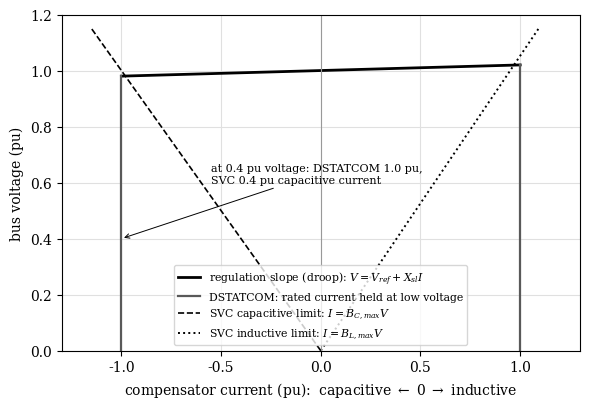

Python code for this plot: (Note: this script raises an exception after producing the figure.)
import numpy as np, matplotlib
matplotlib.use('Agg')
import matplotlib.pyplot as plt
from matplotlib.patches import FancyBboxPatch, FancyArrowPatch, Circle, Rectangle
plt.rcParams.update({'font.family':'serif','font.serif':['DejaVu Serif'],'mathtext.fontset':'dejavuserif','font.size':10,'axes.grid':True,'grid.color':'0.88','savefig.dpi':220,'legend.fontsize':8.5})
D=np.deg2rad; out='fig/'
def save(f,n): f.tight_layout(); f.savefig(out+n+'.png',bbox_inches='tight'); plt.close(f)
def box(ax,x,y,w,h,t,fs=8.5,fc='#f2f2f2'):
    ax.add_patch(FancyBboxPatch((x-w/2,y-h/2),w,h,boxstyle='round,pad=0.02',fc=fc,ec='k',lw=1)); ax.text(x,y,t,ha='center',va='center',fontsize=fs)
def arr(ax,p,q,**k): ax.add_patch(FancyArrowPatch(p,q,arrowstyle='-|>',mutation_scale=11,color='k',lw=1,**k))

# 1. DSTATCOM vs SVC V-I (corrected slope)
f,ax=plt.subplots(figsize=(6,4.2)); I=np.linspace(-1,1,10)
ax.plot([-1,1],[0.98,1.02],'k',lw=2,label='regulation slope (droop): $V=V_{ref}+X_{sl}I$')
ax.plot([-1,-1],[0,0.98],color='0.35',lw=1.6,label='DSTATCOM: rated current held at low voltage'); ax.plot([1,1],[0,1.02],color='0.35',lw=1.6)
v=np.linspace(0,1.15,50); ax.plot(-v,v,'k--',lw=1.2,label=r'SVC capacitive limit: $I=B_{C,max}V$'); ax.plot(v*0.95,v,'k:',lw=1.4,label=r'SVC inductive limit: $I=B_{L,max}V$')
ax.axvline(0,color='0.6',lw=0.8); ax.set_xlim(-1.3,1.3); ax.set_ylim(0,1.2)
ax.set_xlabel(r'compensator current (pu):  capacitive $\leftarrow$ 0 $\rightarrow$ inductive'); ax.set_ylabel('bus voltage (pu)'); ax.legend(loc='lower center',fontsize=7.8)
ax.annotate('at 0.4 pu voltage: DSTATCOM 1.0 pu,\nSVC 0.4 pu capacitive current',(-1,0.4),(-0.55,0.6),fontsize=8,arrowprops=dict(arrowstyle='->',lw=0.7))
save(f,'f9_vi')

# 2. UPQC control hierarchy
f,ax=plt.subplots(figsize=(8.6,3.6)); ax.axis('off'); ax.set_xlim(0,10); ax.set_ylim(0,4.4)
layers=[('Supervisor: mode (UPQC-P/Q/S), limits, priority, protection',3.9),('Reference extraction: PLL, sequence/harmonic separation ($v_L^*$, $i_s^*$)',3.05),('Outer loops: DC-link energy, load-voltage magnitude',2.2),('Inner loops: series voltage, shunt current, active damping',1.35),('Modulation, current/voltage saturation, anti-windup',0.5)]
for i,(t,y) in enumerate(layers):
    box(ax,4.3,y,7.6,0.6,t,fs=9,fc=['#dfe7f0','#eef2f7','#f2f2f2','#f7f7f7','#ffffff'][i])
    if i<4: arr(ax,(4.3,y-0.3),(4.3,y-0.55))
ax.text(8.55,3.9,'seconds',fontsize=8.5,va='center'); ax.text(8.55,2.2,'10-100 ms',fontsize=8.5,va='center'); ax.text(8.55,1.35,'< 1 ms',fontsize=8.5,va='center'); ax.text(8.55,0.5,'switching',fontsize=8.5,va='center')
ax.annotate('',(9.6,0.4),(9.6,4.0),arrowprops=dict(arrowstyle='<->',lw=0.8)); ax.text(9.7,2.2,'bandwidth',rotation=90,va='center',fontsize=8.5)
save(f,'f9_upqc_ctrl')

# 3. J(delta) UPQC-S
f,ax=plt.subplots(figsize=(6,3.6)); d=np.linspace(-10,60,700)
for pf,ls in [(0.8,'-'),(0.95,'--')]:
    phi=np.arccos(pf); Vs=184; I=25; Is=230*I*pf/Vs; dd=D(d)
    J=Is*abs(230*np.exp(1j*dd)-Vs)+230*abs(I*np.exp(1j*(dd-phi))-Is); k=np.argmin(J)
    ax.plot(d,J/1e3,'k',ls=ls,lw=1.6,label=f'pf = {pf}'); ax.plot(d[k],J[k]/1e3,'ko',ms=5); ax.annotate(f'min {J[k]:.0f} VA at δ = {d[k]:.1f}°',(d[k],J[k]/1e3),(d[k]-14 if pf>0.9 else d[k]-2,J[k]/1e3+(4.2 if pf>0.9 else 2.6)),fontsize=8.5,arrowprops=dict(arrowstyle='->',lw=0.7))
ax.set_xlabel('restored load-voltage angle δ (deg)'); ax.set_ylabel(r'$J=S_{se}+S_{sh}$ (kVA)'); ax.legend()
save(f,'f9_J')

# 4. Harmonic source types
f,axs=plt.subplots(1,2,figsize=(8.6,2.9))
for ax,t in zip(axs,['(a) current-source type: thyristor rectifier, large $L_{dc}$','(b) voltage-source type: diode rectifier, large $C_{dc}$']):
    ax.axis('off'); ax.set_xlim(0,10); ax.set_ylim(0,5); ax.set_title(t,fontsize=9)
    ax.plot([0.5,9],[4,4],'k'); ax.plot([0.5,9],[1,1],'k'); ax.add_patch(Circle((0.5,2.5),0.5,fill=False)); ax.text(0.5,2.5,'$V_{sh}$',ha='center',va='center',fontsize=8)
    ax.plot([0.5,0.5],[3,4],'k'); ax.plot([0.5,0.5],[1,2],'k'); ax.add_patch(Rectangle((2,3.75),1.2,0.5,fill=False)); ax.text(2.6,4.45,'$Z_s$',ha='center',fontsize=9)
    ax.text(4.3,4.3,'PCC',fontsize=8)
for ax in axs: ax.plot([4.5,4.5],[3.95,4.05],'k')
ax=axs[0]; ax.plot([7,7],[4,3.4],'k'); ax.add_patch(Circle((7,2.5),0.55,fill=False)); ax.annotate('',(7,3.0),(7,2.0),arrowprops=dict(arrowstyle='->')); ax.text(7.75,2.5,'$I_{Lh}$',fontsize=9); ax.plot([7,7],[1.95,1],'k')
ax.plot([8.6,8.6],[4,3.4],'k'); ax.add_patch(Rectangle((8.35,1.8),0.5,1.4,fill=False)); ax.text(9.0,2.5,'$Z_L$ large',fontsize=8); ax.plot([8.6,8.6],[1.8,1],'k'); ax.text(5.6,0.3,'Norton: shunt APF suitable',fontsize=8.5,ha='center')
ax=axs[1]; ax.plot([7,7],[4,3.6],'k'); ax.add_patch(Rectangle((6.75,3.0),0.5,0.6,fill=False)); ax.text(7.4,3.2,'$Z_L$ small',fontsize=8); ax.add_patch(Circle((7,2.2),0.5,fill=False)); ax.text(7,2.2,'$V_{Lh}$',ha='center',va='center',fontsize=8); ax.plot([7,7],[3.0,2.7],'k'); ax.plot([7,7],[1.7,1],'k'); ax.text(5.6,0.3,'Thevenin: series APF suitable',fontsize=8.5,ha='center')
save(f,'f9_hsources')

# 5. series hybrid frequency response
h=np.linspace(1,25,2000); Xs=0.06; Rs=0.006
ht=4.8; Q=30; XL=1/ht**2*1  # filter with Xc at fund = 1/... choose Xc1=2 pu (0.5 pu var)
Xc1=2.0; XL1=Xc1/ht**2; R=XL1*ht/Q
ZF=R+1j*(h*XL1-Xc1/h); Zs=Rs+1j*h*Xs
f,axs=plt.subplots(1,2,figsize=(8.8,3.4))
for K,ls,lab in [(0,'-','passive filter only'),(0.5,'--','with series APF, K = 0.5 pu'),(2,':','with series APF, K = 2 pu')]:
    axs[0].semilogy(h,abs(ZF/(Zs+ZF+K)),'k',ls=ls,lw=1.4,label=lab); axs[1].semilogy(h,abs(1/(Zs+ZF+K)),'k',ls=ls,lw=1.4,label=lab)
axs[0].set_title(r'(a) load-harmonic sharing $|I_{sh}/I_{Lh}|$',fontsize=9); axs[1].set_title(r'(b) background-voltage admittance $|I_{sh}/V_{sh}|$ (pu)',fontsize=9)
for ax in axs: ax.set_xlabel('harmonic order h'); ax.axvline(5,color='0.6',lw=0.7); ax.axvline(7,color='0.6',lw=0.7)
axs[0].legend(fontsize=7.6); axs[1].text(2.0,40,'parallel resonance\nof $C_F$ with $L_s$',fontsize=8)
save(f,'f9_hybrid_resp')

# 6. TDD vs load fraction
f,ax=plt.subplots(figsize=(5.8,3.4)); lf=np.linspace(0.1,1,200)
for thd,ls in [(0.1,':'),(0.2,'--'),(0.3,'-.'),(0.5,'-')]:
    ax.plot(lf*100,thd*lf*100,'k',ls=ls,lw=1.4,label=f'THD = {int(thd*100)} %')
for lim in (5,8,12): ax.axhline(lim,color='0.6',lw=0.8); ax.text(101,lim,f'{lim} %',va='center',fontsize=8)
ax.set_xlabel(r'fundamental current as % of maximum demand ($I_1/I_L$)'); ax.set_ylabel('TDD (%)'); ax.legend(fontsize=8,loc='upper left'); ax.set_xlim(10,108); ax.set_ylim(0,32)
save(f,'f9_tdd_thd')

# 7. spectrum vs limits
hh=np.array([5,7,11,13,17,19]); I=np.array([40,25,12,8,5,4.])/5; lim=np.array([4,4,2,2,1.5,1.5]); R=I*0.40209636589962455
f,ax=plt.subplots(figsize=(6.2,3.4)); x=np.arange(len(hh))
ax.bar(x-0.2,I,0.38,color='0.55',label='before compensation'); ax.bar(x+0.2,R,0.38,color='#1f4e79',label='after APF (uniform 60 % reduction)')
ax.step(np.r_[x-0.5,x[-1]+0.5],np.r_[lim,lim[-1]],'k--',where='post',lw=1.2,label=r'IEEE 519-2022 limit, $I_{sc}/I_L<20$')
ax.set_xticks(x); ax.set_xticklabels([str(i) for i in hh]); ax.set_xlabel('harmonic order'); ax.set_ylabel(r'$I_h$ (% of $I_L$)'); ax.legend(fontsize=8)
ax.text(1.6,7.4,'TDD: 9.95 % → 4.0 % (limit 5 %)',fontsize=8.5)
save(f,'f9_spectrum')

# 8. statistical assessment (illustrative)
rng=np.random.default_rng(3); t=np.arange(0,7*24*6)/6.0
base=3.2+1.4*np.sin(2*np.pi*(t-8)/24)+0.6*(t%168>120)*-1
tdd=np.clip(base+rng.normal(0,0.45,len(t)),0.3,None)
f,axs=plt.subplots(1,2,figsize=(9,3.2),gridspec_kw={'width_ratios':[2,1]})
axs[0].plot(t,tdd,color='0.4',lw=0.6); p95=np.percentile(tdd,95); p99=np.percentile(tdd,99)
axs[0].axhline(5,color='k',ls='--',lw=1); axs[0].text(2,5.15,'table limit 5 %',fontsize=8); axs[0].axhline(7.5,color='k',ls=':',lw=1); axs[0].text(2,7.65,'1.5 × limit',fontsize=8)
axs[0].set_xlabel('time (h), one week of 10-min values'); axs[0].set_ylabel('TDD (%)'); axs[0].set_title('(a) short-time (10 min) TDD record',fontsize=9)
s=np.sort(tdd); c=np.arange(1,len(s)+1)/len(s); axs[1].plot(s,c*100,'k',lw=1.4)
for p,v in [(95,p95),(99,p99)]: axs[1].plot([v,v],[0,p],'k:',lw=0.8); axs[1].text(0.3,p-(8 if p==95 else -2),f'{p}th percentile: {v:.2f} %',fontsize=7.5)
axs[1].axvline(5,color='k',ls='--',lw=1); axs[1].set_xlabel('TDD (%)'); axs[1].set_ylabel('cumulative probability (%)'); axs[1].set_title('(b) weekly distribution',fontsize=9)
save(f,'f9_stat'); print('p95',p95,'p99',p99)

# 9. compliance workflow
f,ax=plt.subplots(figsize=(8.6,3.0)); ax.axis('off'); ax.set_xlim(0,10); ax.set_ylim(0,3)
steps=['1. Define PCC\n(utility interface)','2. Obtain $I_{sc}$ and\nmaximum demand $I_L$','3. Select limits\n(IEEE 519 tables)','4. Measure or\nsimulate $I_h$, $V_h$','5. Statistical\nassessment','6. Mitigate and\nre-verify']
for i,s in enumerate(steps):
    x=0.85+i*1.66; box(ax,x,1.8,1.45,1.0,s,fs=8)
    if i<5: arr(ax,(x+0.73,1.8),(x+0.93,1.8))
ax.text(5,0.5,'Voltage limits (Table of voltage distortion) are checked separately from current limits at every step.',ha='center',fontsize=8.5)
save(f,'f9_workflow')

# 10. normalized rating comparison vs sag depth
X=np.linspace(0,0.5,200); phi=np.arccos(0.8); thd=0.25
dst=np.sqrt(np.sin(phi)**2+thd**2)*np.ones_like(X); dvr=X
upP=X*np.cos(phi)/(1-X)+np.sqrt(np.sin(phi)**2+thd**2+(np.cos(phi)*X/(1-X))**2)
d=np.arccos(1-X); upQse=np.cos(phi)*np.tan(d); IL=np.exp(1j*(d-phi)); Is=np.cos(phi)/(1-X); upQsh=np.sqrt(np.abs(IL-Is)**2+thd**2)
upQ=upQse+np.maximum(upQsh,dst)
f,ax=plt.subplots(figsize=(6.2,3.6))
ax.plot(X*100,dst,'k:',lw=1.6,label='DSTATCOM (reactive + harmonic duty)'); ax.plot(X*100,dvr,'k--',lw=1.4,label='DVR, in-phase (plus storage)')
ax.plot(X*100,dvr+dst,color='0.5',lw=1.2,label='DVR + DSTATCOM (separate units)'); ax.plot(X*100,upP,'k',lw=1.8,label='UPQC-P, series + shunt'); ax.plot(X*100,upQ,'k-.',lw=1.4,label='UPQC-Q, series + installed shunt')
ax.set_xlabel('design sag depth X (%)'); ax.set_ylabel('converter rating / load kVA'); ax.legend(fontsize=7.8); ax.set_ylim(0,2.2)
save(f,'f9_rating')

# 11. sag depth-duration with storage energy
f,ax=plt.subplots(figsize=(6.2,3.8)); t=np.logspace(-2,1,300)
for E,ls in [(10,':'),(50,'--'),(200,'-.'),(1000,'-')]:
    x=E/(1.0*t)  # kJ per (P_L=1 MW): X = E/(P t) with P=1000 kW -> X = E/(1000 t)
    ax.plot(t,np.minimum(E/(1000*t),1)*100,'k',ls=ls,lw=1.2,label=f'{E} kJ per MW of load')
ax.axvspan(0.01,1,color='0.95'); ax.text(0.012,104,'supercapacitor / DC capacitor',fontsize=8); ax.axvspan(1,10,color='0.88'); ax.text(1.2,104,'battery / flywheel',fontsize=8)
ax.set_xscale('log'); ax.set_xlabel('sag duration (s)'); ax.set_ylabel('sag depth X (%)'); ax.set_ylim(0,110); ax.legend(fontsize=7.8,loc='center left')
save(f,'f9_storage')

# 12. economics
N=np.linspace(0,40,200); f,ax=plt.subplots(figsize=(6,3.4))
ax.plot(N,N*0.6*40,'k',lw=1.6,label='expected loss, no mitigation (60 % trip, 40 k$/trip)')
ax.plot(N,N*0.05*40+41.05,'k--',lw=1.4,label='with DVR: residual loss + annualized cost')
ax.plot(N,N*0.03*40+70,'k:',lw=1.4,label='with UPQC: residual loss + annualized cost (illustrative)')
ax.axvline(41.05/(0.55*40),color='0.6',lw=0.8); ax.text(2.2,300,'DVR break-even\n≈ 1.9 events/yr',fontsize=8)
ax.set_xlabel('sag events per year causing exposure'); ax.set_ylabel('annual cost (k$)'); ax.legend(fontsize=7.6)
save(f,'f9_econ')

# 13. selection map (corrected)
f,ax=plt.subplots(figsize=(7.6,3.8)); ax.set_xlim(0,3); ax.set_ylim(0,3); ax.grid(False)
cols=['supply-voltage\ndisturbance','load-current\ndisturbance','both']; rows=['fundamental\n(sag, swell, pf)','harmonic /\nunbalance','interruption /\nsevere event']
cells=[['DVR (sag/swell)\nDSTATCOM (ZVR, weak feeder)','DSTATCOM\n(UPF, balancing)','UPQC'],['DVR / series APF','shunt APF / DSTATCOM\nhybrid filter','UPQC\nor hybrid + DVR'],['UPS, island-capable\nstorage (not a DVR)','SSCL / breaker\n(fault current)','UPS or storage-backed\nUPQC with isolation']]
for i in range(3):
    for j in range(3):
        ax.add_patch(Rectangle((j,i),1,1,fc=['#ffffff','#f2f2f2','#e6e6e6'][i],ec='k',lw=0.8)); ax.text(j+0.5,i+0.5,cells[i][j],ha='center',va='center',fontsize=8.3)
ax.set_xticks([0.5,1.5,2.5]); ax.set_xticklabels(cols); ax.set_yticks([0.5,1.5,2.5]); ax.set_yticklabels(rows)
save(f,'f9_map')
print('ok')
